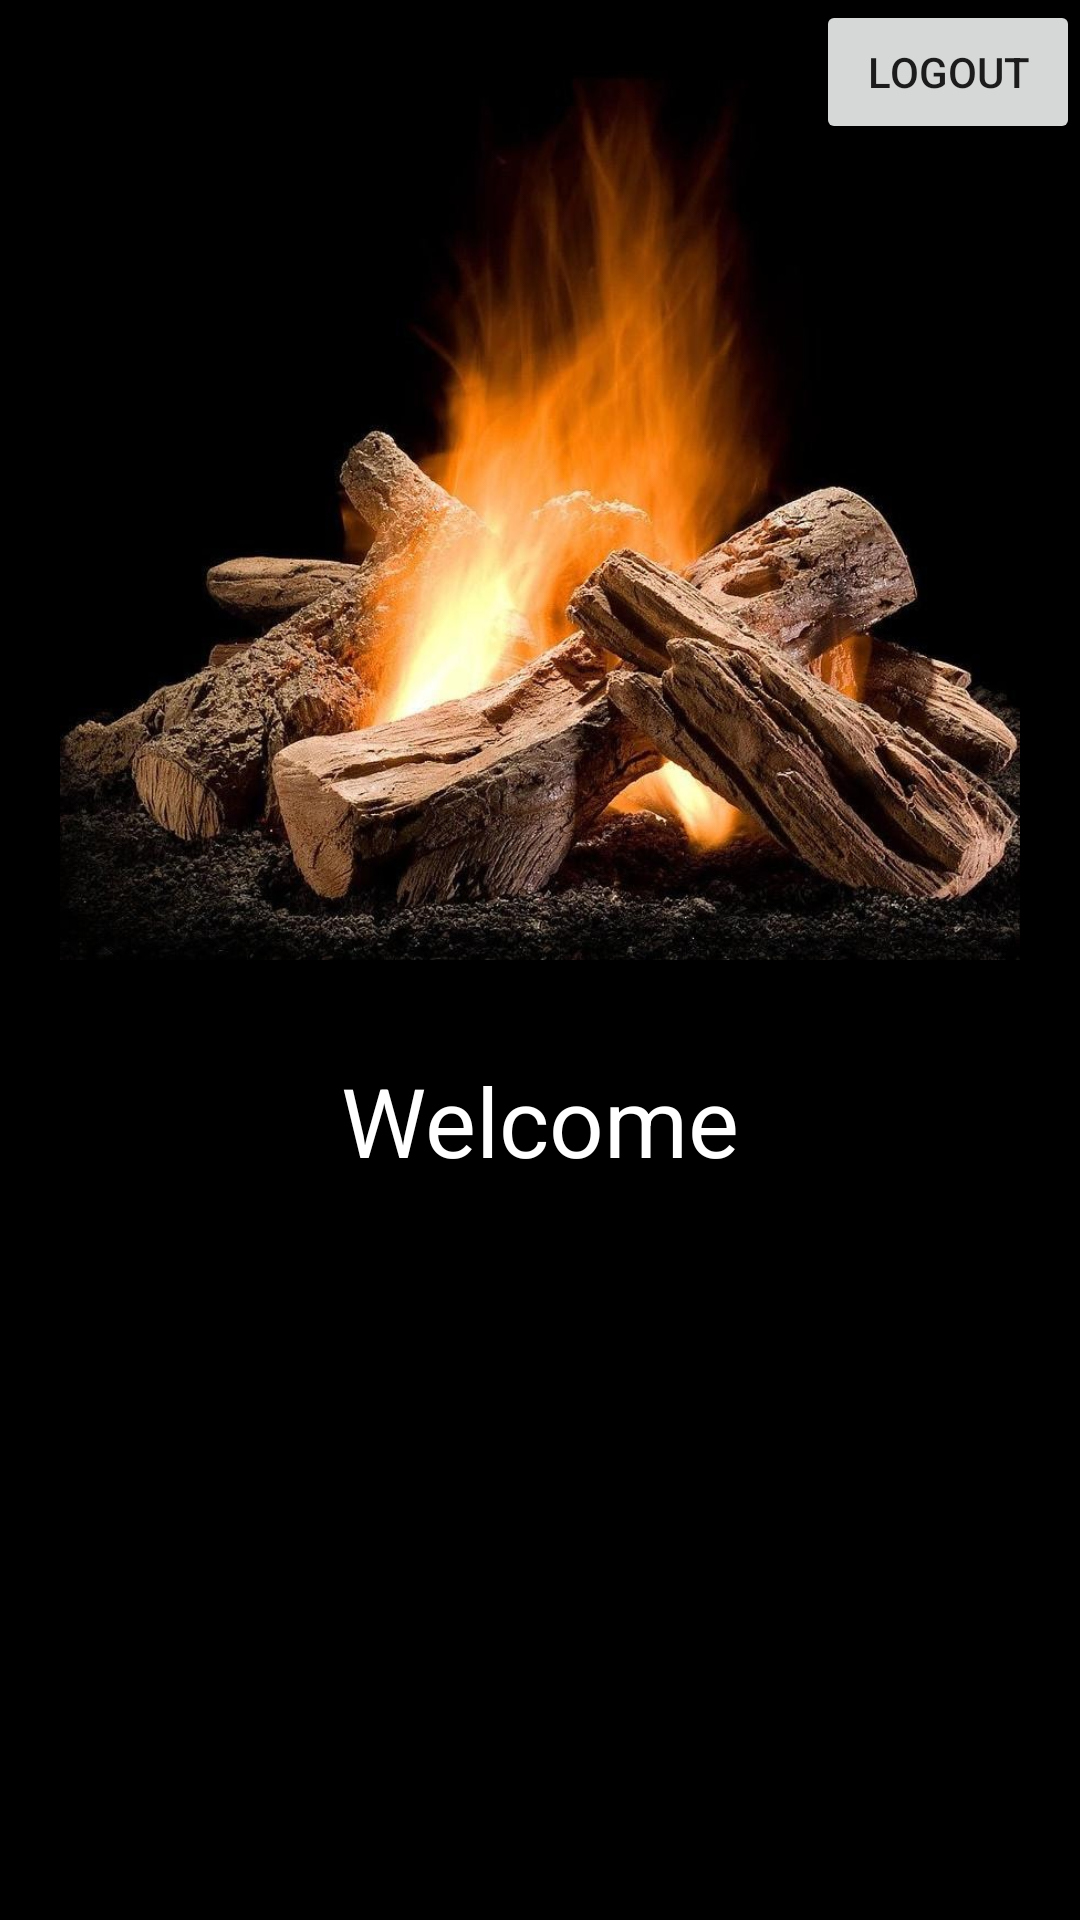

The Android layout XML behind this screen, and the referenced resources:
<!-- AndroidManifest.xml: application theme Theme.LOGin -->
<!-- res/layout/activity_userpage.xml -->
<?xml version="1.0" encoding="utf-8"?>
<androidx.constraintlayout.widget.ConstraintLayout xmlns:android="http://schemas.android.com/apk/res/android"
    xmlns:app="http://schemas.android.com/apk/res-auto"
    xmlns:tools="http://schemas.android.com/tools"
    android:layout_width="match_parent"
    android:layout_height="match_parent"
    android:background="#000000"
    tools:context=".UserHomePage">

    <androidx.constraintlayout.widget.ConstraintLayout
        android:id="@+id/constraintLayoutCampFire"
        android:layout_width="0dp"
        android:layout_height="0dp"
        app:layout_constraintEnd_toEndOf="parent"
        app:layout_constraintHeight_default="percent"
        app:layout_constraintHeight_percent=".50"
        app:layout_constraintStart_toStartOf="parent"
        app:layout_constraintTop_toTopOf="parent">

        <ImageView
            android:id="@+id/imageView"
            android:layout_width="wrap_content"
            android:layout_height="wrap_content"
            android:contentDescription="@string/campfire_desc"
            app:layout_constraintEnd_toEndOf="parent"
            app:layout_constraintStart_toStartOf="parent"
            app:layout_constraintTop_toTopOf="parent"
            app:srcCompat="@drawable/campfire" />
    </androidx.constraintlayout.widget.ConstraintLayout>

    <TextView
        android:id="@+id/tvWelcome"
        android:layout_width="wrap_content"
        android:layout_height="wrap_content"
        android:layout_marginTop="32dp"
        android:text="@string/welcome"
        android:textColor="#FFFFFF"
        android:textSize="32sp"
        app:layout_constraintEnd_toEndOf="parent"
        app:layout_constraintStart_toStartOf="parent"
        app:layout_constraintTop_toBottomOf="@+id/constraintLayoutCampFire" />

    <Button
        android:id="@+id/btnLogout"
        android:layout_width="wrap_content"
        android:layout_height="wrap_content"
        android:text="@string/logout"
        app:layout_constraintEnd_toEndOf="parent"
        app:layout_constraintTop_toTopOf="parent" />


</androidx.constraintlayout.widget.ConstraintLayout>
<!-- resources referenced by this layout -->
<resources>
  <!-- drawable campfire: jpg bitmap (drawable, 123836 bytes) -->
  <string name="campfire_desc">Image of a lit campfire</string>
  <string name="logout">LOGout</string>
  <string name="welcome">Welcome</string>
  <style name="Theme.LOGin" parent="Theme.MaterialComponents.DayNight.NoActionBar">
  
  
  
  
          
          <item name="colorPrimary">@color/purple_500</item>
          <item name="colorPrimaryVariant">@color/purple_700</item>
          <item name="colorOnPrimary">@color/white</item>
          
          <item name="colorSecondary">@color/teal_200</item>
          <item name="colorSecondaryVariant">@color/teal_700</item>
          <item name="colorOnSecondary">@color/black</item>
          
          <item name="android:statusBarColor" tools:targetApi="l">?attr/colorPrimaryVariant</item>
          
      </style>
  <!-- not gathered from this repository: default colours our renderer supplied (Android Studio template values) -->
  <color name="purple_500">#FF6200EE</color>
  <color name="purple_700">#FF3700B3</color>
  <color name="teal_200">#FF03DAC5</color>
  <color name="teal_700">#FF018786</color>
  <color name="black">#FF000000</color>
  <color name="white">#FFFFFFFF</color>
</resources>
